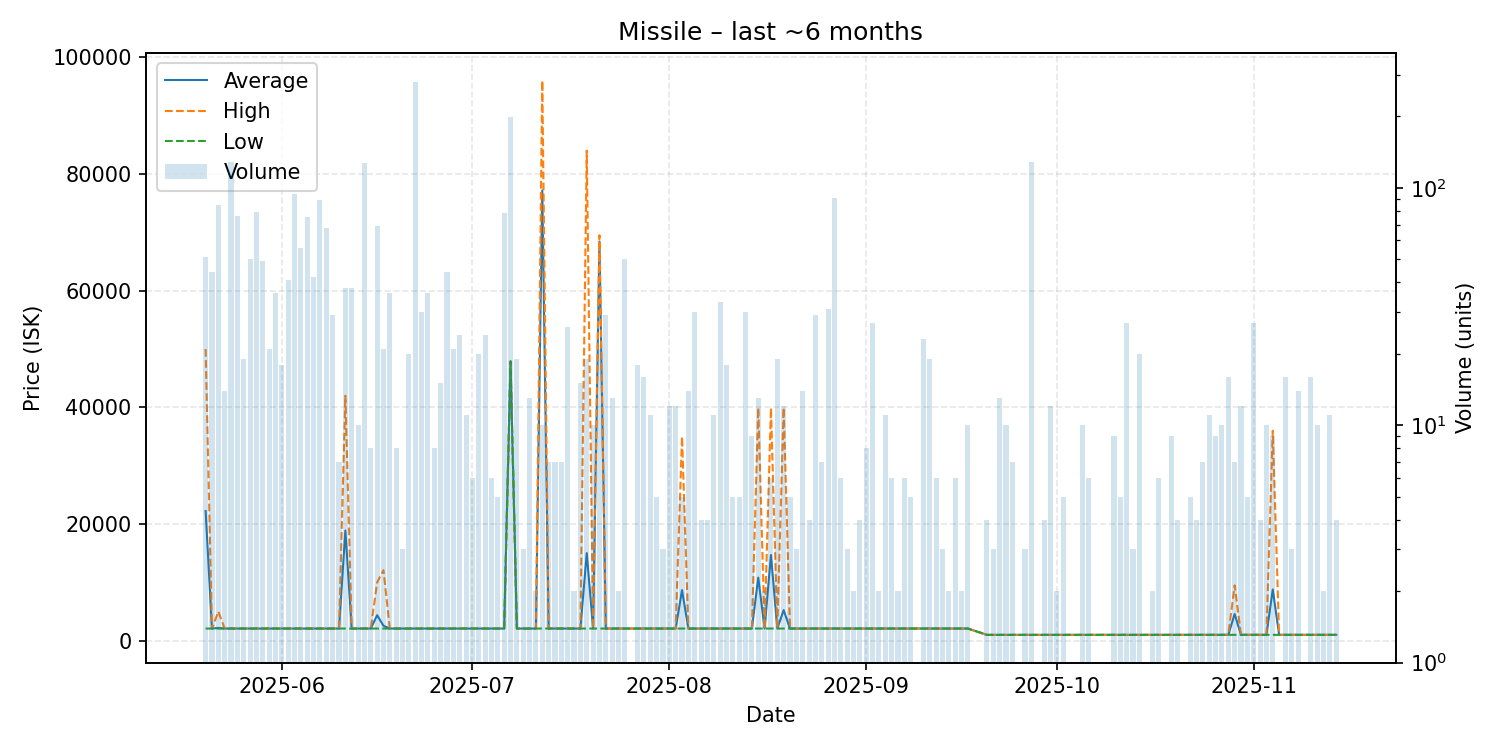

The file beside this chart, header and first rows:
date, average, highest, lowest, order_count, volume
2025-05-20, 22224, 50000, 2085, 14, 51
2025-05-21, 2085, 2085, 2085, 6, 44
2025-05-22, 2188, 5000, 2085, 10, 85
2025-05-23, 2085, 2085, 2085, 2, 14
2025-05-24, 2085, 2085, 2085, 7, 128
2025-05-25, 2085, 2085, 2085, 10, 76
2025-05-26, 2084, 2084, 2084, 4, 19
2025-05-27, 2084, 2084, 2084, 6, 50
2025-05-28, 2085, 2085, 2085, 11, 79
2025-05-29, 2085, 2085, 2085, 7, 49
2025-05-30, 2085, 2086, 2085, 6, 21
2025-05-31, 2085, 2085, 2085, 10, 36
2025-06-01, 2085, 2085, 2085, 5, 18
2025-06-02, 2085, 2085, 2085, 8, 41
2025-06-03, 2085, 2085, 2085, 10, 94
2025-06-04, 2085, 2085, 2085, 4, 56
2025-06-05, 2085, 2085, 2085, 6, 75
2025-06-06, 2085, 2085, 2085, 9, 42
2025-06-07, 2085, 2085, 2085, 5, 89
2025-06-08, 2085, 2085, 2085, 4, 68
2025-06-09, 2085, 2085, 2085, 4, 29
2025-06-10, 2085, 2085, 2085, 6, 7
2025-06-11, 18890, 42000, 2085, 5, 38
2025-06-12, 2085, 2085, 2085, 2, 38
2025-06-13, 2085, 2085, 2085, 3, 10
2025-06-14, 2085, 2085, 2085, 15, 127
2025-06-15, 2085, 2085, 2085, 1, 8
2025-06-16, 4367, 10000, 2085, 11, 69
2025-06-17, 2562, 12100, 2085, 7, 21
2025-06-18, 2085, 2085, 2085, 7, 36
2025-06-19, 2085, 2085, 2085, 2, 8
2025-06-20, 2085, 2085, 2085, 2, 3
2025-06-21, 2085, 2085, 2085, 4, 20
2025-06-22, 2085, 2085, 2085, 9, 279
2025-06-23, 2085, 2085, 2085, 9, 30
2025-06-24, 2085, 2085, 2085, 5, 36
2025-06-25, 2085, 2085, 2085, 3, 8
2025-06-26, 2085, 2085, 2085, 5, 15
2025-06-27, 2085, 2085, 2085, 2, 44
2025-06-28, 2085, 2085, 2085, 5, 21
2025-06-29, 2085, 2085, 2085, 8, 24
2025-06-30, 2085, 2086, 2085, 3, 11
2025-07-01, 2085, 2085, 2085, 4, 6
2025-07-02, 2085, 2085, 2085, 5, 20
2025-07-03, 2085, 2085, 2085, 7, 24
2025-07-04, 2085, 2085, 2085, 3, 6
2025-07-05, 2085, 2085, 2085, 2, 5
2025-07-06, 2085, 2085, 2085, 2, 78
2025-07-07, 47880, 47880, 47880, 15, 198
2025-07-08, 2085, 2085, 2085, 3, 19
2025-07-09, 2085, 2085, 2085, 3, 3
2025-07-10, 2085, 2085, 2085, 5, 13
2025-07-11, 2085, 2085, 2085, 1, 2
2025-07-12, 77214, 96000, 2085, 6, 10
2025-07-13, 2085, 2085, 2085, 4, 7
2025-07-14, 2085, 2085, 2085, 2, 7
2025-07-15, 2085, 2085, 2085, 4, 7
2025-07-16, 2085, 2085, 2085, 3, 26
2025-07-17, 2085, 2085, 2085, 2, 2
2025-07-18, 2085, 2085, 2085, 6, 15
... 108 more rows
